Dataset: processed_dataset (GitHub, varadparanjpe/MedicalWasteSegregator-Using-Image-Processing---Machine-Learning-). Classes: general waste, infectious waste, pathological waste, pharmaceutical waste, plastic recyclable, sharps waste.

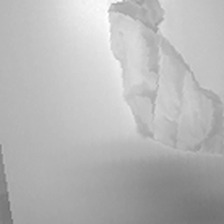
Label: infectious waste

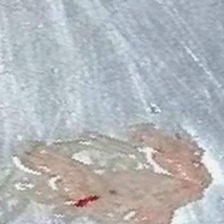
Label: pathological waste

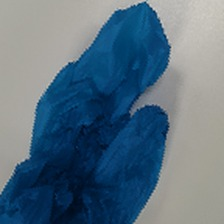
Label: plastic recyclable

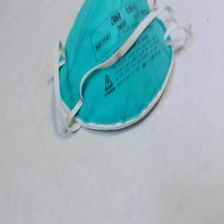
Label: general waste

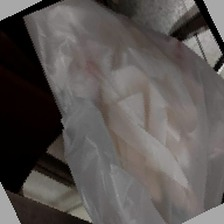
Label: pharmaceutical waste

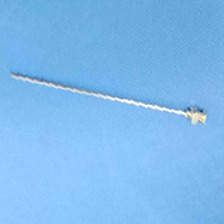
Label: sharps waste
